Run: headless pygame with SDL's dummy video driver; simulated clock (each Clock.tick advances the game by its frame time, no real sleeping); random seed 0; keys injected as events and as key.get_pressed() state; no mouse input.
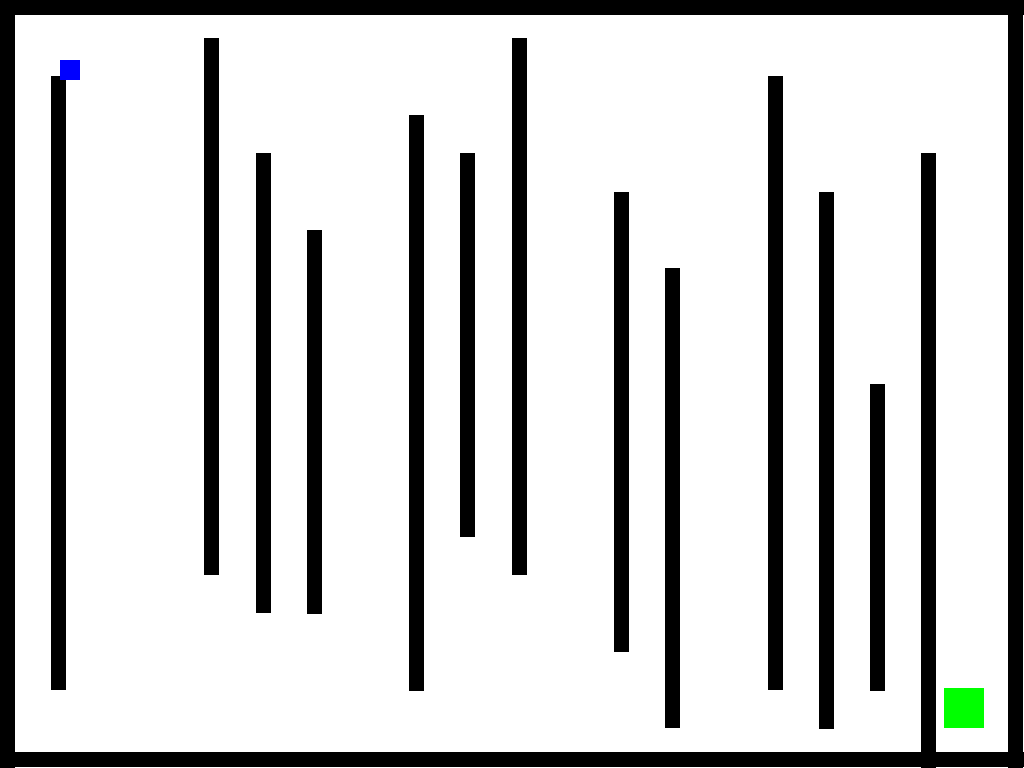
Frame 1 of 4 · flips 1–60 · no input
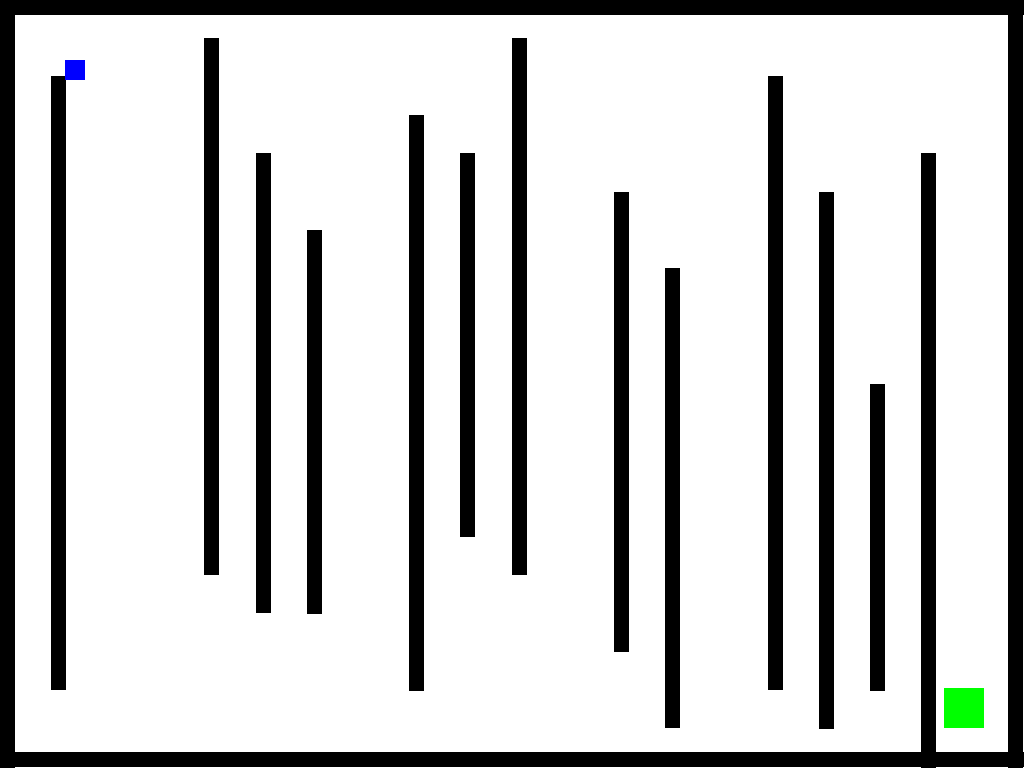
Frame 2 of 4 · flips 61–180 · tapped SPACE, RETURN · held RIGHT (→), D
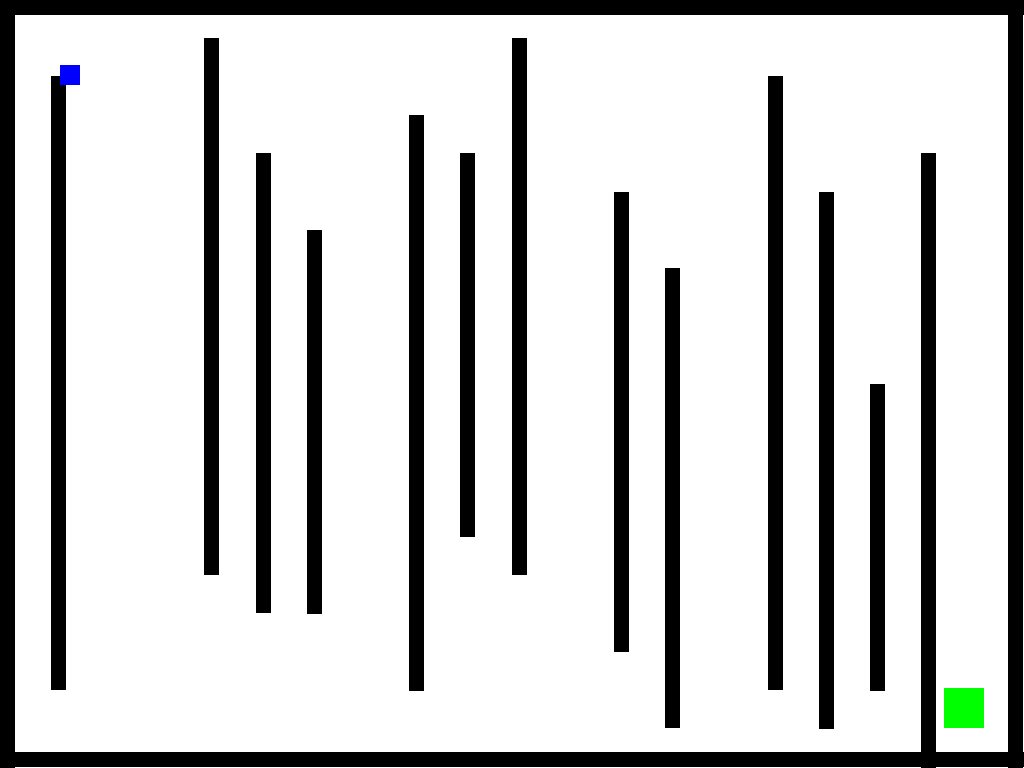
Frame 3 of 4 · flips 181–300 · held DOWN (↓), S
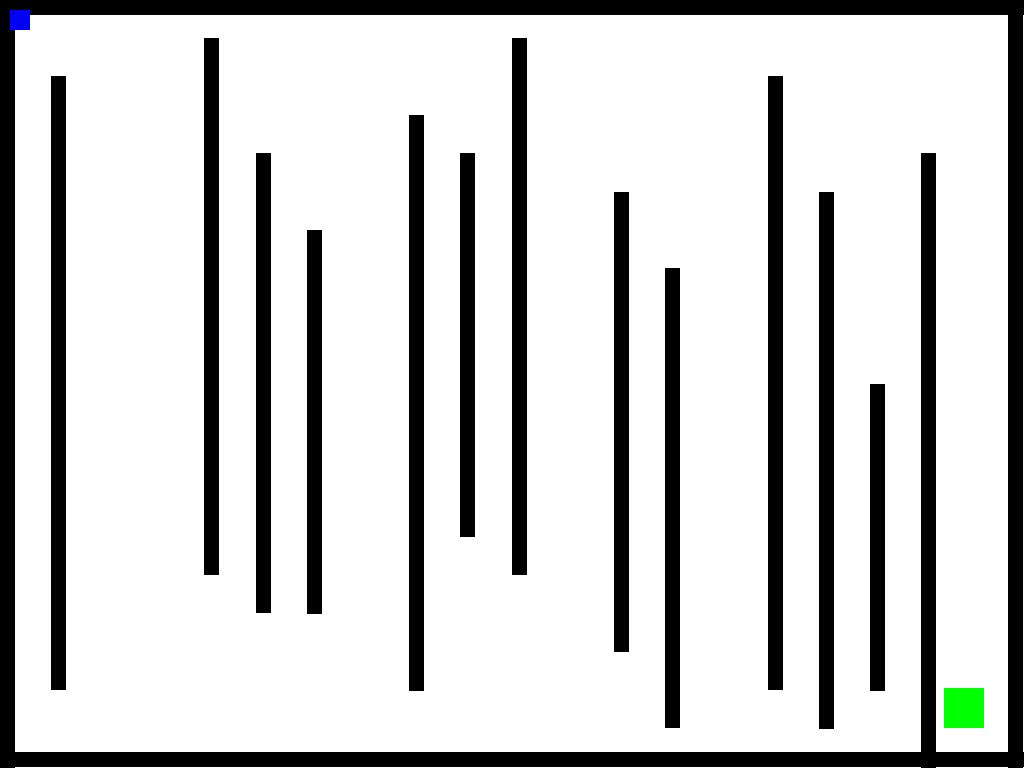
Frame 4 of 4 · flips 301–420 · held LEFT (←), A, UP (↑), W

The pygame program that drew these frames:

import pygame
import sys

pygame.init()

info = pygame.display.Info()
WIDTH, HEIGHT = info.current_w, info.current_h
screen = pygame.display.set_mode((WIDTH, HEIGHT), pygame.FULLSCREEN)
pygame.display.set_caption("Challenging Maze Robot Simulation")

WHITE = (255, 255, 255)
BLACK = (0, 0, 0)
RED = (255, 0, 0)
BLUE = (0, 0, 255)
GREEN = (0, 255, 0)

robot_size = 20
robot_x, robot_y = 60, 60  
robot_speed = 5

wall_thickness = WIDTH * 0.015 


walls = [

    pygame.Rect(0, 0, WIDTH, wall_thickness),              
    pygame.Rect(0, 0, wall_thickness, HEIGHT),             
    pygame.Rect(WIDTH - wall_thickness, 0, wall_thickness, HEIGHT),  
    pygame.Rect(0, HEIGHT - wall_thickness, WIDTH, wall_thickness),  

    pygame.Rect(WIDTH * 0.05, HEIGHT * 0.1, wall_thickness, HEIGHT * 0.8),
    pygame.Rect(WIDTH * 0.2, HEIGHT * 0.05, wall_thickness, HEIGHT * 0.7),
    pygame.Rect(WIDTH * 0.25, HEIGHT * 0.2, wall_thickness, HEIGHT * 0.6),
    pygame.Rect(WIDTH * 0.3, HEIGHT * 0.3, wall_thickness, HEIGHT * 0.5),
    pygame.Rect(WIDTH * 0.4, HEIGHT * 0.15, wall_thickness, HEIGHT * 0.75),
    pygame.Rect(WIDTH * 0.45, HEIGHT * 0.2, wall_thickness, HEIGHT * 0.5),
    pygame.Rect(WIDTH * 0.5, HEIGHT * 0.05, wall_thickness, HEIGHT * 0.7),
    pygame.Rect(WIDTH * 0.6, HEIGHT * 0.25, wall_thickness, HEIGHT * 0.6),
    pygame.Rect(WIDTH * 0.65, HEIGHT * 0.35, wall_thickness, HEIGHT * 0.6),
    pygame.Rect(WIDTH * 0.75, HEIGHT * 0.1, wall_thickness, HEIGHT * 0.8),
    pygame.Rect(WIDTH * 0.8, HEIGHT * 0.25, wall_thickness, HEIGHT * 0.7),
    pygame.Rect(WIDTH * 0.85, HEIGHT * 0.5, wall_thickness, HEIGHT * 0.4),
    pygame.Rect(WIDTH * 0.9, HEIGHT * 0.2, wall_thickness, HEIGHT * 0.6),
    pygame.Rect(WIDTH * 0.9, HEIGHT * 0.75, wall_thickness, HEIGHT * 0.25),
]

finish_line = pygame.Rect(WIDTH - 80, HEIGHT - 80, 40, 40)

won = False  
game_over = False  

def reset_game():
    global robot_x, robot_y, won, game_over
    robot_x, robot_y = 60, 60  
    won = False
    game_over = False

while True:
    screen.fill(WHITE)  
    pygame.time.delay(30)  

    for event in pygame.event.get():
        if event.type == pygame.QUIT:
            pygame.quit()
            sys.exit()
        if event.type == pygame.KEYDOWN:
            if event.key == pygame.K_ESCAPE:
                pygame.quit()
                sys.exit()

    keys = pygame.key.get_pressed()
    if keys[pygame.K_LEFT]:
        robot_x -= robot_speed
    if keys[pygame.K_RIGHT]:
        robot_x += robot_speed
    if keys[pygame.K_UP]:
        robot_y -= robot_speed
    if keys[pygame.K_DOWN]:
        robot_y += robot_speed

    robot = pygame.Rect(robot_x, robot_y, robot_size, robot_size)

    for wall in walls:
        if robot.colliderect(wall):
            game_over = True  
            reset_game()  
            break 

    if robot.colliderect(finish_line):
        won = True
        break  

    for wall in walls:
        pygame.draw.rect(screen, BLACK, wall)

    pygame.draw.rect(screen, GREEN, finish_line)
    pygame.draw.rect(screen, BLUE, robot)

    if won:
        font = pygame.font.Font(None, 50)
        text = font.render("Congratulations! You've finished the maze!", True, RED)
        text_rect = text.get_rect(center=(WIDTH // 2, HEIGHT // 2))  
        screen.blit(text, text_rect)
    elif game_over:
        font = pygame.font.Font(None, 50)
        text = font.render("You hit a wall! Restarting...", True, RED)
        text_rect = text.get_rect(center=(WIDTH // 2, HEIGHT // 2))
        screen.blit(text, text_rect)

    pygame.display.flip()

    if won or game_over:
        pygame.time.delay(2000)

pygame.quit()
